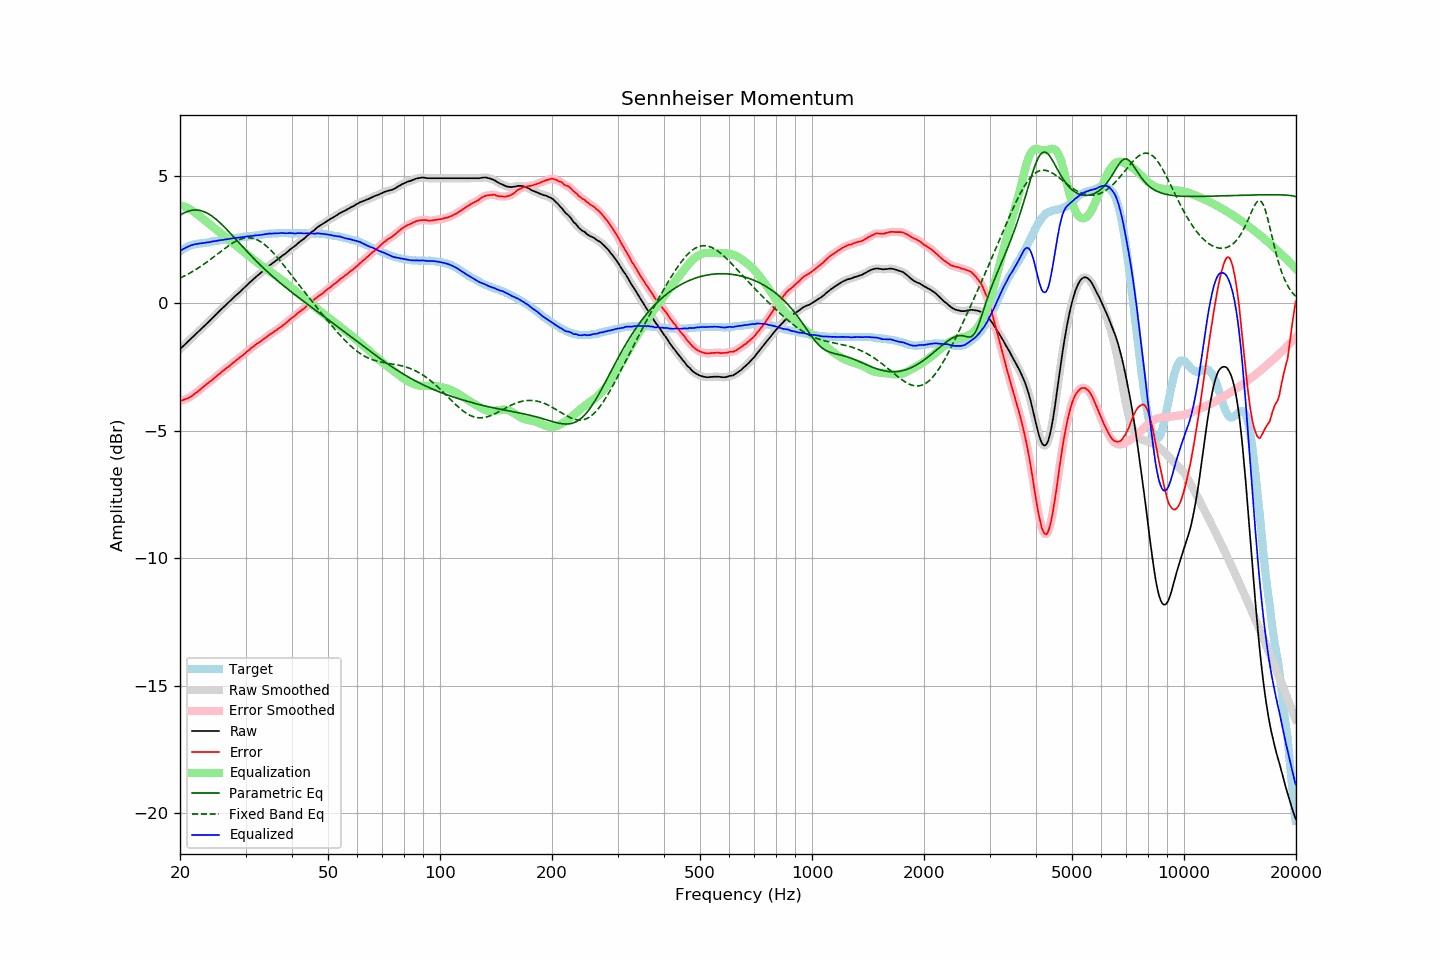

The data file committed next to this chart (first rows):
frequency, raw, error, smoothed, error_smoothed, equalization, parametric_eq, fixed_band_eq, equalized_raw, equalized_smoothed, target
20.00, -1.81, -3.84, -1.81, -3.84, 3.84, 3.45, 0.98, 2.04, 2.04, 2.04
20.20, -1.75, -3.82, -1.75, -3.82, 3.83, 3.48, 1.01, 2.08, 2.08, 2.08
20.40, -1.69, -3.80, -1.69, -3.80, 3.80, 3.52, 1.04, 2.12, 2.12, 2.12
20.61, -1.63, -3.77, -1.63, -3.78, 3.78, 3.55, 1.07, 2.15, 2.15, 2.15
20.81, -1.57, -3.75, -1.57, -3.75, 3.75, 3.58, 1.10, 2.19, 2.19, 2.19
21.02, -1.51, -3.73, -1.51, -3.73, 3.72, 3.60, 1.14, 2.22, 2.22, 2.23
21.23, -1.45, -3.69, -1.45, -3.69, 3.69, 3.62, 1.17, 2.24, 2.24, 2.25
21.44, -1.39, -3.65, -1.39, -3.65, 3.65, 3.63, 1.21, 2.27, 2.27, 2.27
21.66, -1.33, -3.61, -1.33, -3.61, 3.61, 3.64, 1.24, 2.28, 2.28, 2.29
21.87, -1.27, -3.56, -1.27, -3.56, 3.57, 3.65, 1.28, 2.30, 2.30, 2.30
22.09, -1.21, -3.52, -1.21, -3.52, 3.52, 3.65, 1.32, 2.31, 2.31, 2.32
22.31, -1.15, -3.47, -1.15, -3.47, 3.47, 3.64, 1.36, 2.32, 2.32, 2.32
22.54, -1.09, -3.42, -1.09, -3.42, 3.42, 3.64, 1.40, 2.33, 2.33, 2.33
22.76, -1.03, -3.37, -1.03, -3.37, 3.37, 3.62, 1.44, 2.34, 2.34, 2.34
22.99, -0.97, -3.31, -0.97, -3.31, 3.32, 3.60, 1.49, 2.35, 2.35, 2.34
23.22, -0.91, -3.26, -0.91, -3.26, 3.26, 3.58, 1.53, 2.36, 2.36, 2.35
23.45, -0.85, -3.21, -0.85, -3.21, 3.21, 3.55, 1.58, 2.37, 2.37, 2.36
23.69, -0.79, -3.16, -0.79, -3.16, 3.16, 3.52, 1.62, 2.38, 2.38, 2.37
23.92, -0.73, -3.11, -0.73, -3.11, 3.11, 3.49, 1.67, 2.39, 2.39, 2.38
24.16, -0.67, -3.07, -0.66, -3.06, 3.06, 3.45, 1.71, 2.39, 2.40, 2.40
24.40, -0.60, -3.02, -0.60, -3.01, 3.01, 3.40, 1.76, 2.41, 2.41, 2.42
24.65, -0.54, -2.96, -0.54, -2.96, 2.96, 3.36, 1.81, 2.42, 2.42, 2.42
24.89, -0.48, -2.91, -0.47, -2.91, 2.91, 3.31, 1.86, 2.43, 2.43, 2.43
25.14, -0.42, -2.86, -0.41, -2.85, 2.85, 3.25, 1.91, 2.44, 2.44, 2.44
25.39, -0.35, -2.80, -0.35, -2.80, 2.80, 3.20, 1.96, 2.46, 2.45, 2.45
25.65, -0.29, -2.76, -0.29, -2.75, 2.75, 3.14, 2.01, 2.46, 2.46, 2.47
25.91, -0.23, -2.70, -0.23, -2.70, 2.70, 3.08, 2.05, 2.47, 2.47, 2.47
26.16, -0.17, -2.64, -0.17, -2.64, 2.65, 3.02, 2.10, 2.48, 2.48, 2.48
26.43, -0.11, -2.59, -0.11, -2.59, 2.60, 2.96, 2.15, 2.49, 2.49, 2.49
26.69, -0.05, -2.54, -0.05, -2.55, 2.55, 2.89, 2.20, 2.50, 2.50, 2.50
26.96, 0.01, -2.50, 0.01, -2.50, 2.50, 2.82, 2.24, 2.51, 2.51, 2.52
27.23, 0.07, -2.45, 0.07, -2.45, 2.45, 2.76, 2.28, 2.52, 2.52, 2.53
27.50, 0.13, -2.40, 0.13, -2.40, 2.40, 2.69, 2.32, 2.53, 2.53, 2.53
27.77, 0.19, -2.34, 0.20, -2.35, 2.35, 2.62, 2.36, 2.54, 2.54, 2.53
28.05, 0.25, -2.30, 0.25, -2.29, 2.30, 2.55, 2.40, 2.55, 2.55, 2.55
28.33, 0.31, -2.24, 0.31, -2.24, 2.25, 2.48, 2.43, 2.56, 2.56, 2.55
28.62, 0.36, -2.20, 0.37, -2.19, 2.20, 2.41, 2.46, 2.56, 2.56, 2.56
28.90, 0.42, -2.15, 0.42, -2.14, 2.14, 2.34, 2.49, 2.57, 2.57, 2.57
29.19, 0.48, -2.09, 0.48, -2.10, 2.09, 2.28, 2.51, 2.58, 2.58, 2.57
29.48, 0.54, -2.05, 0.54, -2.05, 2.04, 2.21, 2.53, 2.59, 2.59, 2.60
29.78, 0.60, -1.99, 0.60, -1.99, 1.99, 2.14, 2.54, 2.60, 2.60, 2.60
30.08, 0.66, -1.94, 0.66, -1.94, 1.94, 2.07, 2.55, 2.60, 2.60, 2.61
30.38, 0.72, -1.88, 0.72, -1.89, 1.89, 2.00, 2.56, 2.61, 2.61, 2.61
30.68, 0.78, -1.84, 0.78, -1.84, 1.84, 1.94, 2.56, 2.62, 2.62, 2.62
30.99, 0.84, -1.78, 0.84, -1.79, 1.79, 1.87, 2.55, 2.63, 2.63, 2.62
31.30, 0.89, -1.74, 0.90, -1.74, 1.74, 1.81, 2.54, 2.63, 2.63, 2.63
31.61, 0.95, -1.69, 0.95, -1.68, 1.69, 1.74, 2.53, 2.64, 2.64, 2.64
31.93, 1.01, -1.64, 1.01, -1.64, 1.64, 1.68, 2.51, 2.65, 2.65, 2.65
32.24, 1.06, -1.58, 1.06, -1.59, 1.59, 1.61, 2.48, 2.66, 2.66, 2.65
32.57, 1.11, -1.55, 1.12, -1.55, 1.55, 1.55, 2.45, 2.66, 2.66, 2.67
32.89, 1.16, -1.51, 1.17, -1.51, 1.50, 1.49, 2.41, 2.67, 2.67, 2.68
33.22, 1.22, -1.46, 1.22, -1.46, 1.46, 1.43, 2.37, 2.68, 2.68, 2.68
33.55, 1.27, -1.42, 1.28, -1.42, 1.41, 1.37, 2.32, 2.69, 2.69, 2.69
33.89, 1.33, -1.37, 1.33, -1.37, 1.37, 1.31, 2.27, 2.70, 2.70, 2.70
34.23, 1.38, -1.33, 1.39, -1.32, 1.32, 1.25, 2.22, 2.71, 2.71, 2.71
34.57, 1.44, -1.27, 1.44, -1.27, 1.28, 1.19, 2.16, 2.72, 2.72, 2.72
34.92, 1.49, -1.22, 1.49, -1.23, 1.23, 1.14, 2.10, 2.73, 2.72, 2.72
35.27, 1.53, -1.19, 1.54, -1.18, 1.19, 1.08, 2.04, 2.72, 2.73, 2.72
35.62, 1.58, -1.15, 1.58, -1.14, 1.14, 1.02, 1.97, 2.73, 2.73, 2.73
35.97, 1.63, -1.10, 1.63, -1.10, 1.10, 0.97, 1.90, 2.73, 2.73, 2.73
... 635 more rows
